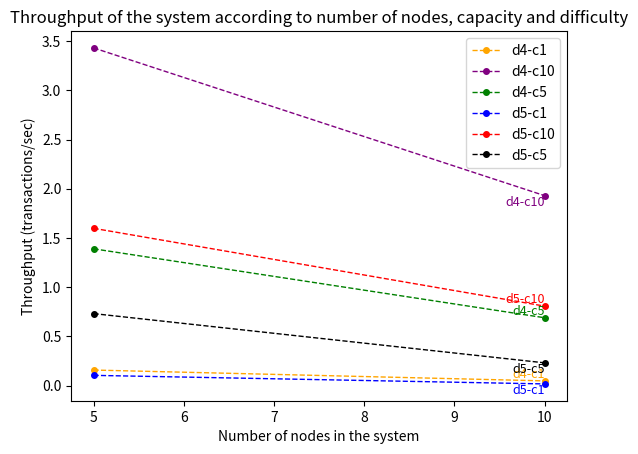

Write Python code to recreate this figure.
import matplotlib.pyplot as plt

# Given the results for 5 and 10 nodes, create the comparison plots

thr_5 = [0.15894015578116263, 3.430502391723948, 1.3902643902656862, 0.10502629272409461, 1.5983972285353045, 0.7322081821666063]
thr_10 = [0.04894015578116263, 1.930502391723948, 0.6902643902656862, 0.01802629272409461, 0.8083972285353045, 0.2322081821666063]

# number of nodes
x = [5, 10]

pl_4_1 = [thr_5[0], thr_10[0]]
pl_4_10 = [thr_5[1], thr_10[1]]
pl_4_5 = [thr_5[2], thr_10[2]]
pl_5_1 = [thr_5[3], thr_10[3]]
pl_5_10 = [thr_5[4], thr_10[4]]
pl_5_5 = [thr_5[5], thr_10[5]]

plt.plot(x, pl_4_1, color='orange', linestyle='dashed', linewidth = 1,
         marker='o', markerfacecolor='orange', markersize=4, label = "d4-c1")
plt.plot(x, pl_4_10, color='purple', linestyle='dashed', linewidth = 1,
         marker='o', markerfacecolor='purple', markersize=4, label = "d4-c10")
plt.plot(x, pl_4_5, color='green', linestyle='dashed', linewidth = 1,
         marker='o', markerfacecolor='green', markersize=4, label = "d4-c5")
plt.plot(x, pl_5_1, color='blue', linestyle='dashed', linewidth = 1,
         marker='o', markerfacecolor='blue', markersize=4, label = "d5-c1")
plt.plot(x, pl_5_10, color='red', linestyle='dashed', linewidth = 1,
         marker='o', markerfacecolor='red', markersize=4, label = "d5-c10")
plt.plot(x, pl_5_5, color='black', linestyle='dashed', linewidth = 1,
         marker='o', markerfacecolor='black', markersize=4, label = "d5-c5")
    
  
# naming the x axis
plt.xlabel('Number of nodes in the system')
# naming the y axis
plt.ylabel('Throughput (transactions/sec)')
# giving a title to my graph
plt.title('Throughput of the system according to number of nodes, capacity and difficulty')

plt.text(x[-1], pl_4_1[-1], 'd4-c1', fontsize=9, verticalalignment='bottom', horizontalalignment='right', color='orange')
plt.text(x[-1], pl_4_10[-1], 'd4-c10', fontsize=9, verticalalignment='top', horizontalalignment='right', color='purple')
plt.text(x[-1], pl_4_5[-1], 'd4-c5', fontsize=9, verticalalignment='bottom', horizontalalignment='right', color='green')
plt.text(x[-1], pl_5_1[-1], 'd5-c1', fontsize=9, verticalalignment='top', horizontalalignment='right', color='blue')
plt.text(x[-1], pl_5_10[-1], 'd5-c10', fontsize=9, verticalalignment='bottom', horizontalalignment='right', color='red')
plt.text(x[-1], pl_5_5[-1], 'd5-c5', fontsize=9, verticalalignment='top', horizontalalignment='right', color='black')

# show a legend on the plot
plt.legend()
  
# function to show the plot
plt.show()
